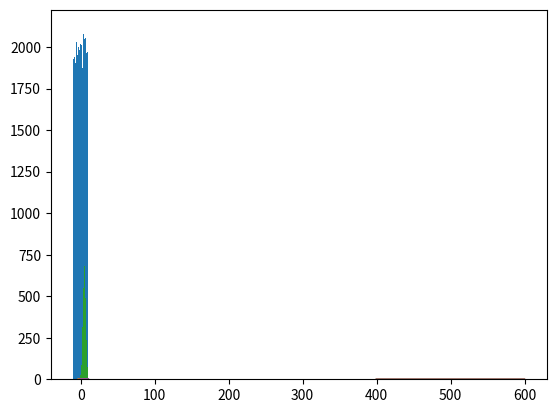

The matplotlib source for this figure:
import numpy as np
import matplotlib.pyplot as plt
from scipy.stats import norm
from scipy.stats import expon
from scipy.stats import binom
from scipy.stats import poisson

# creates a uniform set of 100000 values from -10 to 10
values = np.random.uniform(-10, 10, 100000)
plt.hist(values, 50)
plt.show()

# creates a range from -3 to 3 in increments of 0.001
x = np.arange(-3, 3, 0.001)

# plots a graph of the probability density function
plt.plot(x, norm.pdf(x))

mu = 5
sigma = 2
values = np.random.normal(mu, sigma, 10000)
plt.hist(values, 50)
plt.show()

# creates exponential probability density function
x= np.arange(0, 10, 0.001)
plt.plot(x, expon.pdf(x))

# creates binomial probability mass function
n, p = 10, 0.5
x= np.arange(0, 10, 0.001)
plt.plot(x, binom.pmf(x, n, p))

# creates poisson probability mass function
# gets the odds of 500 NOT happening
mu = 500
x = np.arange(400, 600, 0.5)
plt.plot(x, poisson.pmf(x, mu))
